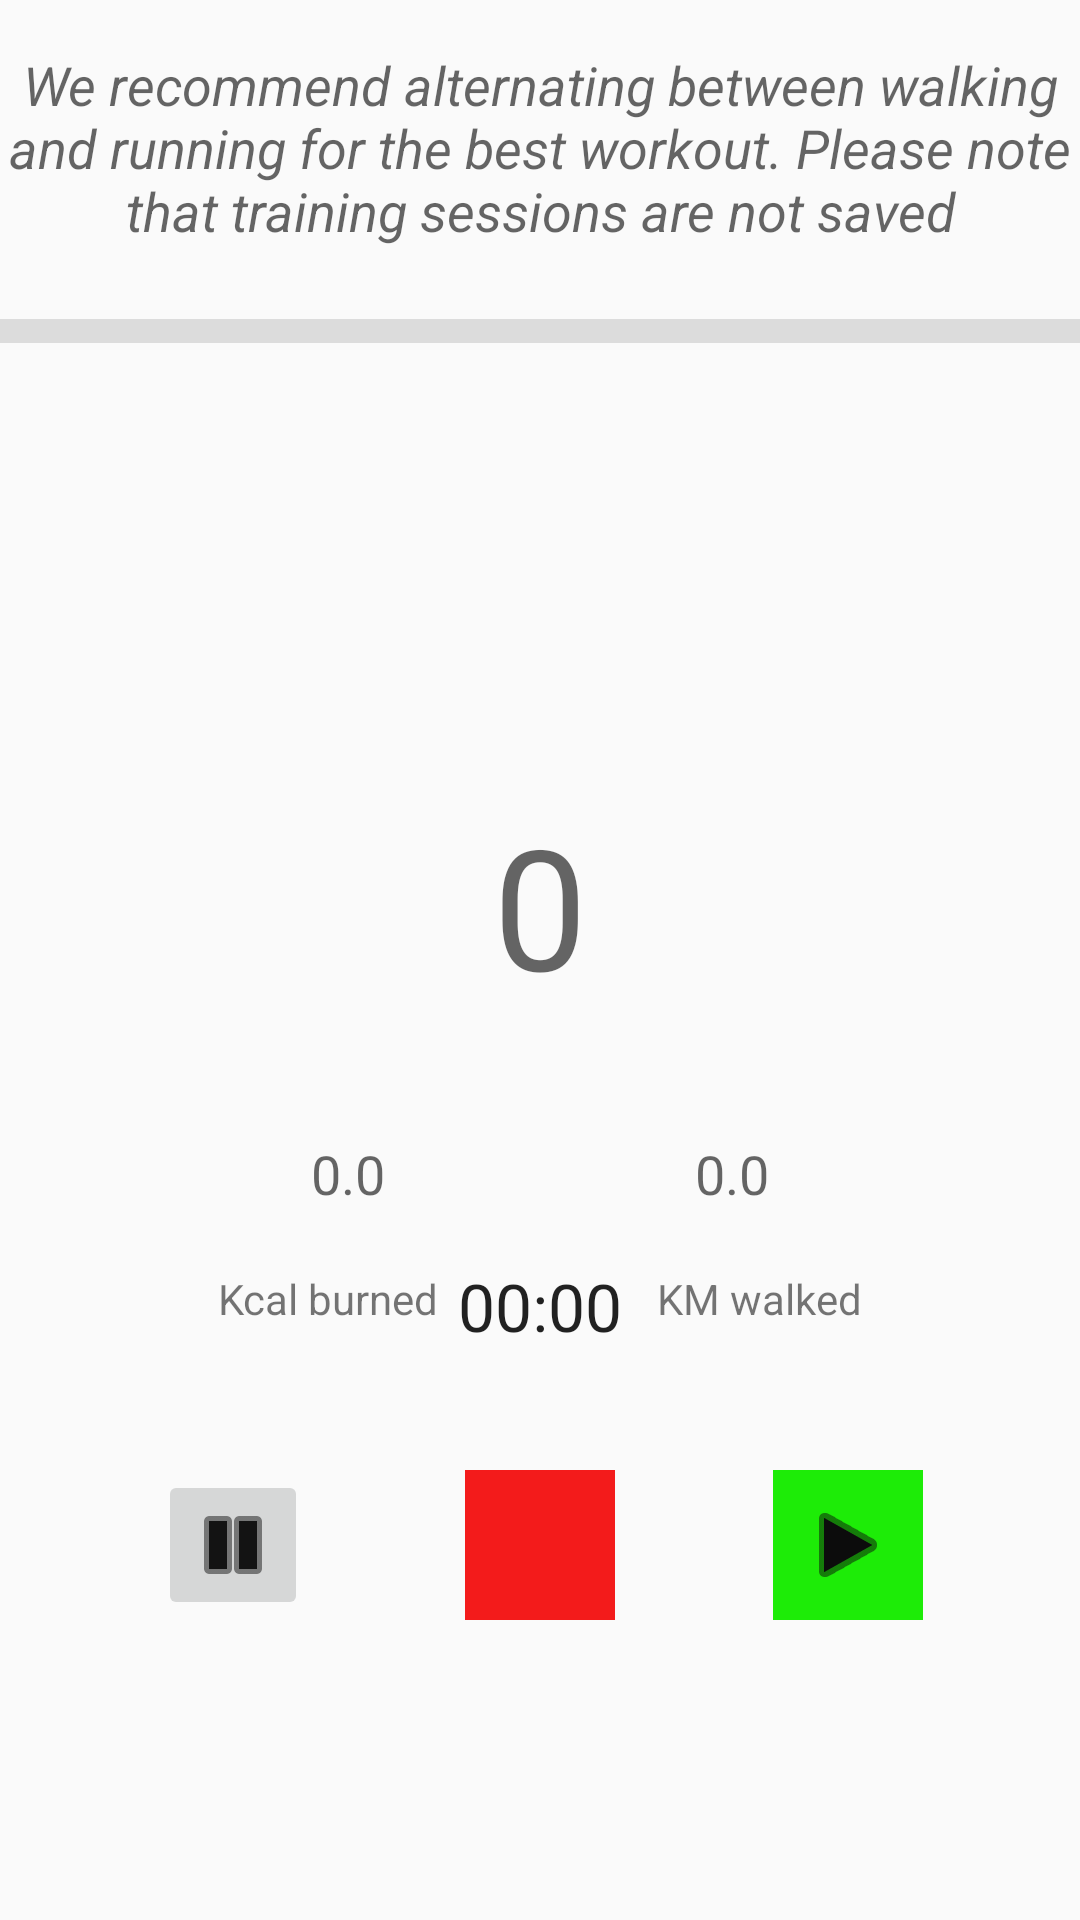

Android layout source for this screen:
<!-- AndroidManifest.xml: application theme AppTheme -->
<!-- res/layout/activity_plan.xml -->
<?xml version="1.0" encoding="utf-8"?>
<androidx.constraintlayout.widget.ConstraintLayout xmlns:android="http://schemas.android.com/apk/res/android"
    xmlns:app="http://schemas.android.com/apk/res-auto"
    xmlns:tools="http://schemas.android.com/tools"
    android:layout_width="match_parent"
    android:layout_height="match_parent"
    tools:context=".planActivity">

    <TextView
        android:id="@+id/textView"
        android:layout_width="wrap_content"
        android:layout_height="wrap_content"
        android:layout_marginTop="16dp"
        android:text="We recommend alternating between walking and running for the best workout. Please note that training sessions are not saved"
        android:textAlignment="center"
        android:textAppearance="@style/TextAppearance.AppCompat.Medium"
        android:textStyle="italic"
        app:layout_constraintEnd_toEndOf="parent"
        app:layout_constraintHorizontal_bias="0.5"
        app:layout_constraintStart_toStartOf="parent"
        app:layout_constraintTop_toTopOf="parent" />

    <View
        android:id="@+id/divider3"
        android:layout_width="match_parent"
        android:layout_height="8dp"
        android:layout_marginTop="24dp"
        android:background="?android:attr/listDivider"
        app:layout_constraintStart_toStartOf="parent"
        app:layout_constraintTop_toBottomOf="@+id/textView" />

    <ImageButton
        android:id="@+id/play_button"
        android:layout_width="50dp"
        android:layout_height="50dp"
        android:layout_marginBottom="100dp"
        android:background="#1DEC07"
        android:src="@android:drawable/ic_media_play"
        android:tint="#0C0C0C"
        app:layout_constraintBottom_toBottomOf="parent"
        app:layout_constraintEnd_toEndOf="parent"
        app:layout_constraintHorizontal_bias="0.5"
        app:layout_constraintStart_toEndOf="@+id/stopButton" />

    <TextView
        android:id="@+id/training_steps"
        android:layout_width="wrap_content"
        android:layout_height="wrap_content"
        android:layout_marginTop="150dp"
        android:text="0"
        android:textAppearance="@style/TextAppearance.AppCompat.Display3"
        app:layout_constraintEnd_toEndOf="parent"
        app:layout_constraintHorizontal_bias="0.5"
        app:layout_constraintStart_toStartOf="parent"
        app:layout_constraintTop_toBottomOf="@+id/divider3" />

    <TextView
        android:id="@+id/training_distance"
        android:layout_width="wrap_content"
        android:layout_height="wrap_content"
        android:layout_marginTop="40dp"
        android:text="0.0"
        android:textAppearance="@style/TextAppearance.AppCompat.Medium"
        app:layout_constraintEnd_toEndOf="parent"
        app:layout_constraintHorizontal_bias="0.5"
        app:layout_constraintStart_toEndOf="@+id/training_calorie"
        app:layout_constraintTop_toBottomOf="@+id/training_steps" />

    <TextView
        android:id="@+id/training_calorie"
        android:layout_width="wrap_content"
        android:layout_height="wrap_content"
        android:layout_marginTop="40dp"
        android:text="0.0"
        android:textAppearance="@style/TextAppearance.AppCompat.Medium"
        app:layout_constraintEnd_toStartOf="@+id/training_distance"
        app:layout_constraintHorizontal_bias="0.5"
        app:layout_constraintStart_toStartOf="parent"
        app:layout_constraintTop_toBottomOf="@+id/training_steps" />

    <TextView
        android:id="@+id/training_string_calories"
        android:layout_width="wrap_content"
        android:layout_height="wrap_content"
        android:layout_marginTop="20dp"
        android:text="Kcal burned"
        app:layout_constraintEnd_toStartOf="@+id/training_string_distance"
        app:layout_constraintHorizontal_bias="0.5"
        app:layout_constraintStart_toStartOf="parent"
        app:layout_constraintTop_toBottomOf="@+id/training_calorie" />

    <TextView
        android:id="@+id/training_string_distance"
        android:layout_width="wrap_content"
        android:layout_height="wrap_content"
        android:layout_marginTop="20dp"
        android:text="KM walked"
        app:layout_constraintEnd_toEndOf="parent"
        app:layout_constraintHorizontal_bias="0.5"
        app:layout_constraintStart_toEndOf="@+id/training_string_calories"
        app:layout_constraintTop_toBottomOf="@+id/training_distance" />

    <ImageButton
        android:id="@+id/imageButton"
        android:layout_width="50dp"
        android:layout_height="50dp"
        android:layout_marginBottom="100dp"
        android:tint="#131313"
        app:layout_constraintBottom_toBottomOf="parent"
        app:layout_constraintEnd_toStartOf="@+id/stopButton"
        app:layout_constraintHorizontal_bias="0.5"
        app:layout_constraintStart_toStartOf="parent"
        app:srcCompat="@android:drawable/ic_media_pause" />

    <ImageButton
        android:id="@+id/stopButton"
        android:layout_width="50dp"
        android:layout_height="50dp"
        android:layout_marginBottom="100dp"
        android:background="#F31B1B"
        android:src="@drawable/ic_stop_black_24dp"
        app:layout_constraintBottom_toBottomOf="parent"
        app:layout_constraintEnd_toStartOf="@+id/play_button"
        app:layout_constraintHorizontal_bias="0.5"
        app:layout_constraintStart_toEndOf="@+id/imageButton" />

    <Chronometer
        android:id="@+id/timer_chronometer"
        android:layout_width="wrap_content"
        android:layout_height="wrap_content"
        android:layout_marginBottom="40dp"
        android:textAppearance="@style/TextAppearance.AppCompat.Large"
        app:layout_constraintBottom_toTopOf="@+id/stopButton"
        app:layout_constraintEnd_toEndOf="parent"
        app:layout_constraintHorizontal_bias="0.5"
        app:layout_constraintStart_toStartOf="parent" />

    <ImageView
        android:id="@+id/imageView"
        android:layout_width="70dp"
        android:layout_height="90dp"
        android:layout_marginBottom="20dp"
        android:src="@drawable/ic_directions_walk_black_24dp"
        app:layout_constraintBottom_toTopOf="@+id/training_steps"
        app:layout_constraintEnd_toEndOf="parent"
        app:layout_constraintHorizontal_bias="0.5"
        app:layout_constraintStart_toStartOf="parent" />

</androidx.constraintlayout.widget.ConstraintLayout>
<!-- resources referenced by this layout -->
<resources>
  <style name="AppTheme" parent="Theme.AppCompat.Light.DarkActionBar">
          
          <item name="colorPrimary">#061D73</item>
          <item name="colorPrimaryDark">@color/colorPrimaryDark</item>
          <item name="colorAccent">@color/colorAccent</item>
      </style>
  <color name="colorPrimaryDark">#514175</color>
  <color name="colorAccent">#4A0219</color>
</resources>
